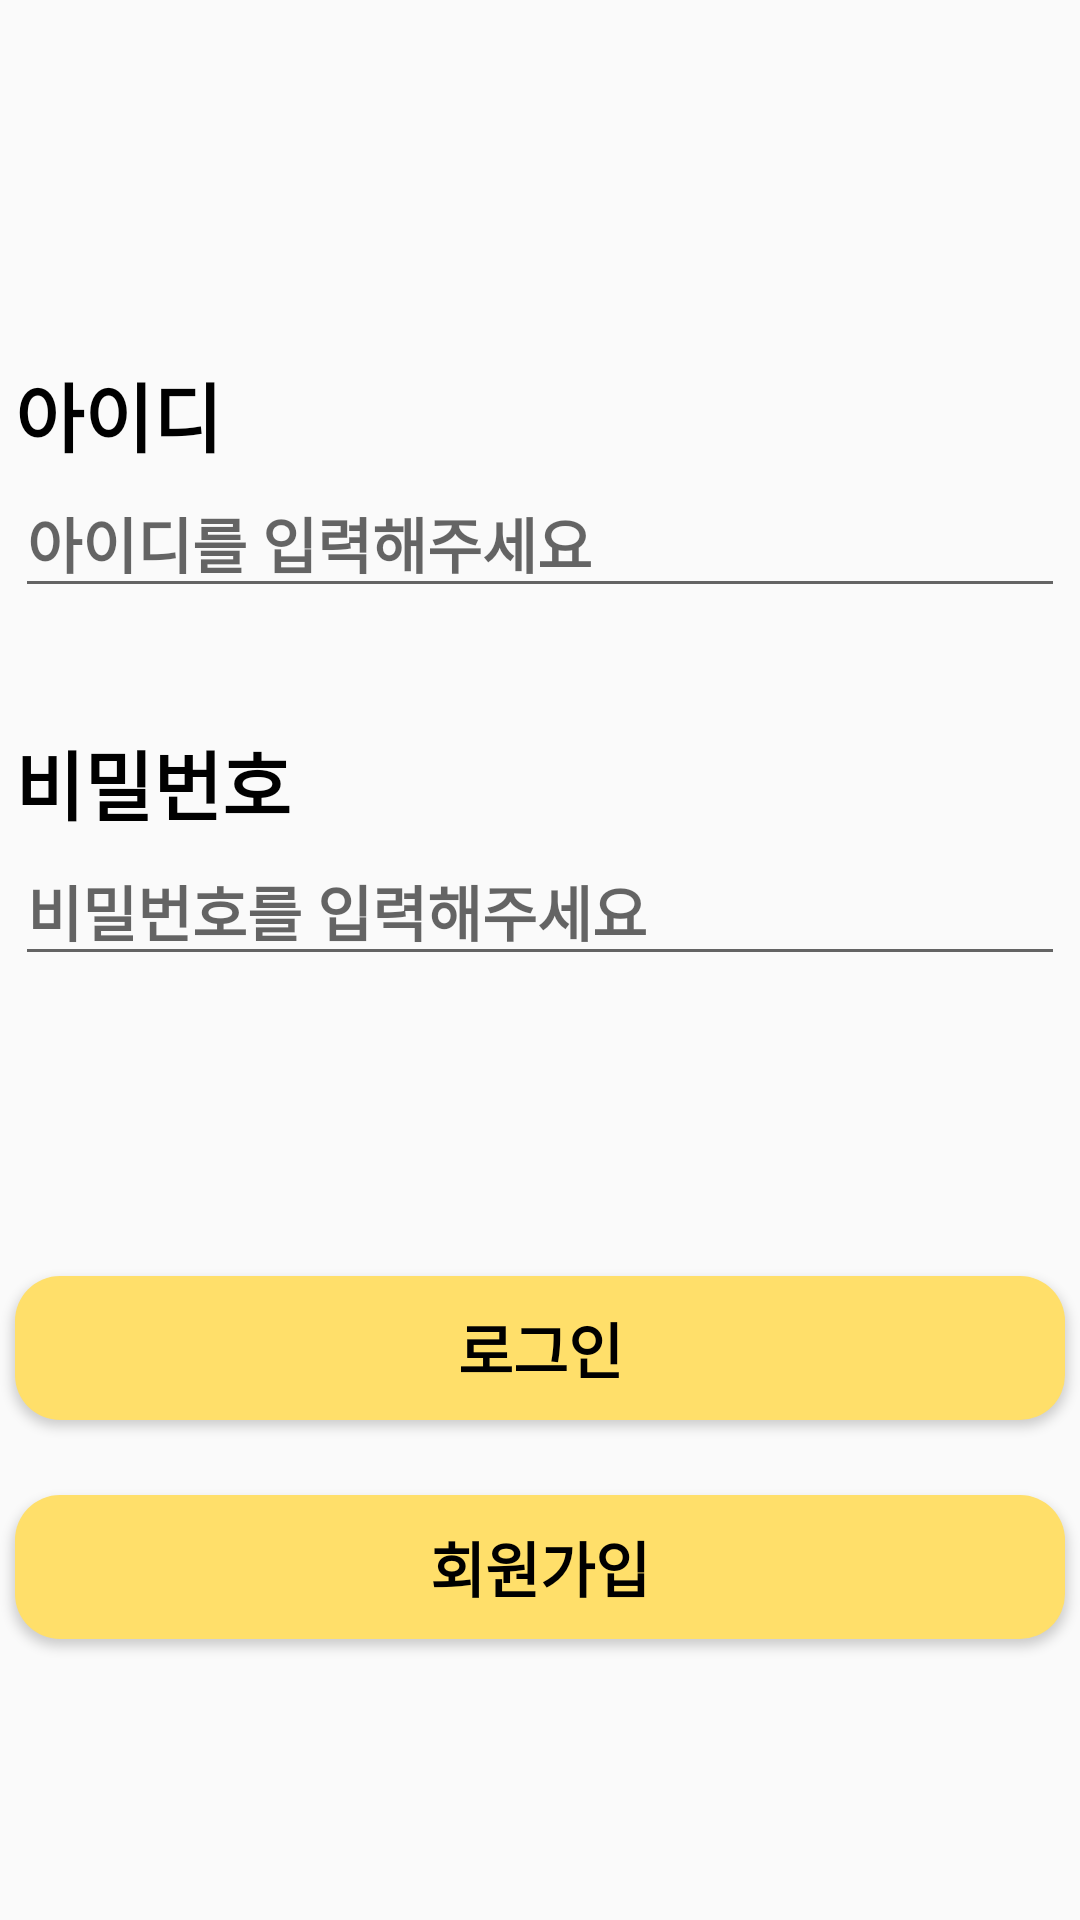

Produce the Android XML layout that renders to this screen, including the resource entries it uses.
<!-- AndroidManifest.xml: application theme Theme.SignApp -->
<!-- res/layout/activity_sign_in.xml -->
<?xml version="1.0" encoding="utf-8"?>
<androidx.constraintlayout.widget.ConstraintLayout
    xmlns:android="http://schemas.android.com/apk/res/android"
    xmlns:app="http://schemas.android.com/apk/res-auto"
    xmlns:tools="http://schemas.android.com/tools"
    android:layout_width="match_parent"
    android:layout_height="match_parent"
    tools:context=".SignInActivity">

    <ImageView
        android:id="@+id/imageView"
        android:layout_width="wrap_content"
        android:layout_height="wrap_content"
        android:layout_marginTop="60dp"
        android:src="@drawable/login_img"
        app:layout_constraintEnd_toEndOf="parent"
        app:layout_constraintStart_toStartOf="parent"
        app:layout_constraintTop_toTopOf="parent" />

    <TextView
        android:id="@+id/id_tv"
        style="@style/TextStyle"
        android:layout_width="wrap_content"
        android:layout_height="wrap_content"
        android:layout_marginTop="60dp"
        android:text="아이디"
        app:layout_constraintStart_toStartOf="@+id/id_et"
        app:layout_constraintTop_toBottomOf="@+id/imageView" />

    <EditText
        android:id="@+id/id_et"
        style="@style/TextStyle2"
        android:layout_width="350dp"
        android:layout_height="wrap_content"
        android:ems="10"
        android:hint="아이디를 입력해주세요"
        android:inputType="text"
        app:layout_constraintEnd_toEndOf="parent"
        app:layout_constraintStart_toStartOf="parent"
        app:layout_constraintTop_toBottomOf="@+id/id_tv" />

    <TextView
        android:id="@+id/password_tv"
        style="@style/TextStyle"
        android:layout_width="wrap_content"
        android:layout_height="wrap_content"
        android:layout_marginTop="40dp"
        android:text="비밀번호"
        app:layout_constraintStart_toStartOf="@+id/password_et"
        app:layout_constraintTop_toBottomOf="@+id/id_et" />

    <EditText
        android:id="@+id/password_et"
        style="@style/TextStyle2"
        android:layout_width="350dp"
        android:layout_height="wrap_content"
        android:ems="10"
        android:hint="비밀번호를 입력해주세요"
        android:inputType="textPassword"
        app:layout_constraintEnd_toEndOf="@+id/id_et"
        app:layout_constraintStart_toStartOf="@+id/id_et"
        app:layout_constraintTop_toBottomOf="@+id/password_tv" />

    <Button
        android:id="@+id/login_btn"
        android:layout_width="350dp"
        android:layout_height="wrap_content"
        android:text="로그인"
        android:background="@drawable/button_radius_yellow"
        style="@style/TextStyle2"
        android:layout_marginTop="100dp"
        app:layout_constraintEnd_toEndOf="parent"
        app:layout_constraintStart_toStartOf="parent"
        app:layout_constraintTop_toBottomOf="@+id/password_et" />

    <Button
        android:id="@+id/sign_btn"
        android:layout_width="350dp"
        android:layout_height="wrap_content"
        android:text="회원가입"
        android:background="@drawable/button_radius_yellow"
        style="@style/TextStyle2"
        android:layout_marginTop="25dp"
        app:layout_constraintEnd_toEndOf="parent"
        app:layout_constraintStart_toStartOf="parent"
        app:layout_constraintTop_toBottomOf="@+id/login_btn" />



</androidx.constraintlayout.widget.ConstraintLayout>
<!-- resources referenced by this layout -->
<resources>
  <!-- drawable button_radius_yellow (drawable) -->
  <?xml version="1.0" encoding="utf-8"?>
  <shape xmlns:android="http://schemas.android.com/apk/res/android"
      android:shape="rectangle" android:padding = "10dp">
      <solid android:color="#FFDF6A"></solid>
  
      <corners
          android:bottomLeftRadius="15dp"
          android:bottomRightRadius="15dp"
          android:topLeftRadius="15dp"
          android:topRightRadius="15dp">
  
      </corners>
  
  </shape>
  <style name="TextStyle">
  
          <item name="android:textStyle">bold</item>
          <item name="android:textColor">@color/black</item>
          <item name="android:fontFamily">@font/font</item>
          <item name="android:textSize">25sp</item>
      </style>
  <style name="TextStyle2">
  
          <item name="android:textStyle">bold</item>
          <item name="android:textColor">@color/black</item>
          <item name="android:fontFamily">@font/font</item>
          <item name="android:textSize">20sp</item>
      </style>
  <style name="Theme.SignApp" parent="Base.Theme.SignApp" />
  <color name="black">#FF000000</color>
  <style name="Base.Theme.SignApp" parent="Theme.AppCompat.Light">
          
  
  
          
          <item name="android:statusBarColor" tools:targetApi="l">@color/main</item>
          
          <item name="windowNoTitle">true</item>
  
  
      </style>
  <color name="main">#FFDF6A</color>
</resources>
